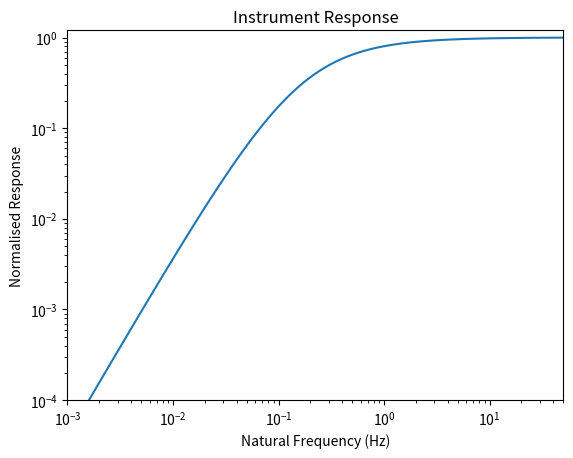

Recreate this plot in Python.
#!/usr/bin/env python3
# -*- coding: utf-8 -*-
"""
Created on Wed Mar 13 13:32:58 2024

[redacted]
INSTRUMENT RESPONSE FOR HI NET NETWORK 

from https://seisman.github.io/HinetPy/appendix/response.html
parameters from https://seisman.github.io/HinetPy/appendix/channeltable.html

"""
import numpy as np
import matplotlib.pyplot as plt


G = 175.6 #GAIN FACTOR IN MS^-1
wf = 1.0 #NATURAL  RESONANT  FREQUENCY  (ANGULAR)
h = 0.7 #DAMPENING CONSTANT 

f = np.logspace(np.log10(1e-3), np.log10(50), 100) #pPLOTTING SPACE
s = f * 2 * np.pi #CONVERT TO USUAL CO-ORDINATES

res = []
for i,ss in enumerate(s):
    res.append(G*ss**2 / ( ss**2 + 2*wf*h*ss + wf**2)) #TRASNFER FUNCTION
res = np.array(res)
res /= max(res)

fig,ax = plt.subplots()
ax.plot(f, res)
ax.set_xscale('log');ax.set_yscale('log')
ax.set_xlim([1e-3,50])
ax.set_ylim([1e-4,1.2])
ax.set_xlabel('Natural Frequency (Hz)')
ax.set_ylabel('Normalised Response')
plt.title("Instrument Response")

